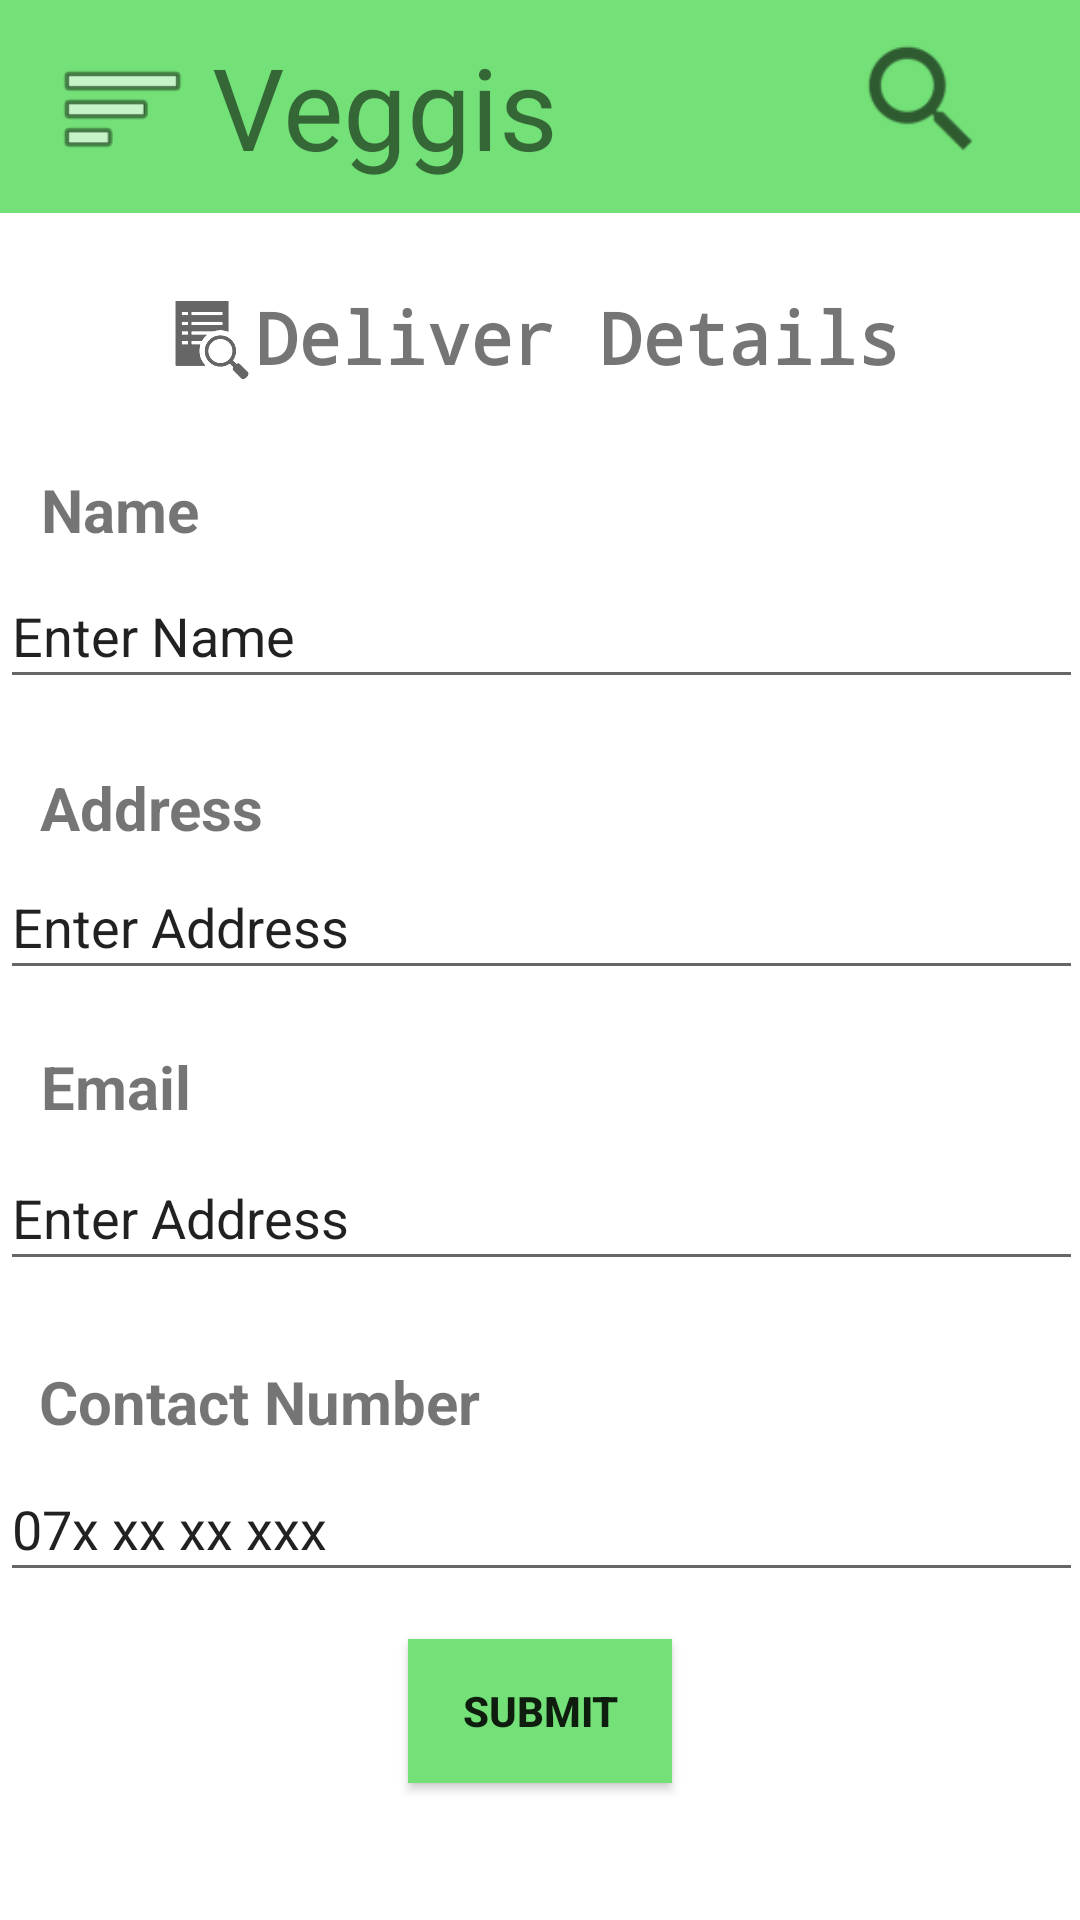

Here is an Android app screen rendered from its layout file. Give the layout XML and the strings, colors and styles it references.
<!-- AndroidManifest.xml: application theme Theme.VeggisMad -->
<!-- res/layout/activity_insert.xml -->
<?xml version="1.0" encoding="utf-8"?>
<androidx.constraintlayout.widget.ConstraintLayout xmlns:android="http://schemas.android.com/apk/res/android"
    xmlns:app="http://schemas.android.com/apk/res-auto"
    xmlns:tools="http://schemas.android.com/tools"
    android:layout_width="match_parent"
    android:layout_height="match_parent"
    tools:context=".activities.Insert">

    <TextView
        android:id="@+id/textView6"
        android:layout_width="410dp"
        android:layout_height="71dp"
        android:background="#FF73E177"
        android:textAlignment="gravity"
        android:textSize="34sp"
        android:textStyle="bold"
        app:layout_constraintBottom_toBottomOf="parent"
        app:layout_constraintEnd_toEndOf="parent"
        app:layout_constraintHorizontal_bias="0.0"
        app:layout_constraintStart_toStartOf="parent"
        app:layout_constraintTop_toTopOf="parent"
        app:layout_constraintVertical_bias="0.0" />

    <ImageView
        android:id="@+id/imageView"
        android:layout_width="55dp"
        android:layout_height="45dp"
        app:layout_constraintBottom_toBottomOf="parent"
        app:layout_constraintEnd_toEndOf="parent"
        app:layout_constraintHorizontal_bias="0.044"
        app:layout_constraintStart_toStartOf="parent"
        app:layout_constraintTop_toTopOf="parent"
        app:layout_constraintVertical_bias="0.023"
        app:srcCompat="@android:drawable/ic_menu_sort_by_size" />

    <TextView
        android:id="@+id/textView21"
        android:layout_width="123dp"
        android:layout_height="56dp"
        android:text="@string/App_Name1"
        android:textSize="38sp"
        app:layout_constraintBottom_toBottomOf="parent"
        app:layout_constraintEnd_toEndOf="parent"
        app:layout_constraintHorizontal_bias="0.298"
        app:layout_constraintStart_toStartOf="parent"
        app:layout_constraintTop_toTopOf="parent"
        app:layout_constraintVertical_bias="0.017" />

    <ImageView
        android:id="@+id/imageView5"
        android:layout_width="47dp"
        android:layout_height="47dp"
        app:layout_constraintBottom_toBottomOf="parent"
        app:layout_constraintEnd_toEndOf="parent"
        app:layout_constraintHorizontal_bias="0.905"
        app:layout_constraintStart_toStartOf="parent"
        app:layout_constraintTop_toTopOf="parent"
        app:layout_constraintVertical_bias="0.016"
        app:srcCompat="?android:attr/actionModeWebSearchDrawable" />

    <ImageView
        android:id="@+id/imageView10"
        android:layout_width="wrap_content"
        android:layout_height="wrap_content"
        app:layout_constraintBottom_toBottomOf="parent"
        app:layout_constraintEnd_toEndOf="parent"
        app:layout_constraintHorizontal_bias="0.16"
        app:layout_constraintStart_toStartOf="parent"
        app:layout_constraintTop_toTopOf="@+id/textView6"
        app:layout_constraintVertical_bias="0.157"
        app:srcCompat="?android:attr/actionModeFindDrawable" />

    <TextView
        android:id="@+id/textView"
        android:layout_width="wrap_content"
        android:layout_height="wrap_content"
        android:fontFamily="monospace"
        android:text="@string/Title"
        android:textSize="24sp"
        android:textStyle="bold"
        app:layout_constraintBottom_toBottomOf="parent"
        app:layout_constraintEnd_toEndOf="parent"
        app:layout_constraintHorizontal_bias="0.586"
        app:layout_constraintStart_toStartOf="parent"
        app:layout_constraintTop_toTopOf="parent"
        app:layout_constraintVertical_bias="0.158" />

    <TextView
        android:id="@+id/textView2"
        android:layout_width="wrap_content"
        android:layout_height="wrap_content"
        android:text="@string/Inser_Name"
        android:textSize="20sp"
        android:textStyle="bold"
        app:layout_constraintBottom_toBottomOf="parent"
        app:layout_constraintEnd_toEndOf="parent"
        app:layout_constraintHorizontal_bias="0.044"
        app:layout_constraintStart_toStartOf="parent"
        app:layout_constraintTop_toTopOf="parent"
        app:layout_constraintVertical_bias="0.255" />

    <EditText
        android:id="@+id/insertName"
        android:layout_width="361dp"
        android:layout_height="45dp"
        android:ems="10"
        android:inputType="textPersonName"
        android:text="@string/Inser_Name_F"
        app:layout_constraintBottom_toBottomOf="parent"
        app:layout_constraintEnd_toEndOf="parent"
        app:layout_constraintHorizontal_bias="0.32"
        app:layout_constraintStart_toStartOf="parent"
        app:layout_constraintTop_toTopOf="parent"
        app:layout_constraintVertical_bias="0.316" />

    <TextView
        android:id="@+id/textView3"
        android:layout_width="wrap_content"
        android:layout_height="wrap_content"
        android:text="@string/Inser_Address"
        android:textSize="20sp"
        android:textStyle="bold"
        app:layout_constraintBottom_toBottomOf="parent"
        app:layout_constraintEnd_toEndOf="parent"
        app:layout_constraintHorizontal_bias="0.047"
        app:layout_constraintStart_toStartOf="parent"
        app:layout_constraintTop_toTopOf="parent"
        app:layout_constraintVertical_bias="0.417" />

    <EditText
        android:id="@+id/insertAddress"
        android:layout_width="361dp"
        android:layout_height="45dp"
        android:ems="10"
        android:inputType="textPersonName"
        android:text="@string/Insert_Address_F"
        app:layout_constraintBottom_toBottomOf="parent"
        app:layout_constraintEnd_toEndOf="parent"
        app:layout_constraintHorizontal_bias="0.32"
        app:layout_constraintStart_toStartOf="parent"
        app:layout_constraintTop_toTopOf="parent"
        app:layout_constraintVertical_bias="0.479" />

    <TextView
        android:id="@+id/textView4"
        android:layout_width="wrap_content"
        android:layout_height="wrap_content"
        android:text="@string/Inser_Email"
        android:textSize="20sp"
        android:textStyle="bold"
        app:layout_constraintBottom_toBottomOf="parent"
        app:layout_constraintEnd_toEndOf="parent"
        app:layout_constraintHorizontal_bias="0.044"
        app:layout_constraintStart_toStartOf="parent"
        app:layout_constraintTop_toTopOf="parent"
        app:layout_constraintVertical_bias="0.569" />

    <EditText
        android:id="@+id/insertEmail"
        android:layout_width="361dp"
        android:layout_height="45dp"
        android:ems="10"
        android:inputType="textPersonName"
        android:text="@string/Insert_Adress_F"
        app:layout_constraintBottom_toBottomOf="parent"
        app:layout_constraintEnd_toEndOf="parent"
        app:layout_constraintHorizontal_bias="0.32"
        app:layout_constraintStart_toStartOf="parent"
        app:layout_constraintTop_toTopOf="parent"
        app:layout_constraintVertical_bias="0.642" />

    <TextView
        android:id="@+id/textView5"
        android:layout_width="wrap_content"
        android:layout_height="wrap_content"
        android:text="@string/Inser_Contact1"
        android:textSize="20sp"
        android:textStyle="bold"
        app:layout_constraintBottom_toBottomOf="parent"
        app:layout_constraintEnd_toEndOf="parent"
        app:layout_constraintHorizontal_bias="0.061"
        app:layout_constraintStart_toStartOf="parent"
        app:layout_constraintTop_toTopOf="parent"
        app:layout_constraintVertical_bias="0.74" />

    <EditText
        android:id="@+id/insertNumber"
        android:layout_width="361dp"
        android:layout_height="45dp"
        android:ems="10"
        android:inputType="textPersonName"
        android:text="@string/Insert_Contact_F"
        app:layout_constraintBottom_toBottomOf="parent"
        app:layout_constraintEnd_toEndOf="parent"
        app:layout_constraintHorizontal_bias="0.32"
        app:layout_constraintStart_toStartOf="parent"
        app:layout_constraintTop_toTopOf="parent"
        app:layout_constraintVertical_bias="0.816" />

    <Button
        android:id="@+id/submit"
        android:layout_width="wrap_content"
        android:layout_height="wrap_content"
        android:background="#49AE4D"
        android:backgroundTint="#FF73E177"
        android:text="@string/Submit_Button"
        android:textStyle="bold"
        app:layout_constraintBottom_toBottomOf="parent"
        app:layout_constraintEnd_toEndOf="parent"
        app:layout_constraintStart_toStartOf="parent"
        app:layout_constraintTop_toTopOf="parent"
        app:layout_constraintVertical_bias="0.923" />


</androidx.constraintlayout.widget.ConstraintLayout>
<!-- resources referenced by this layout -->
<resources>
  <string name="App_Name1">Veggis</string>
  <string name="Inser_Address">Address</string>
  <string name="Inser_Contact1">Contact Number</string>
  <string name="Inser_Email">Email</string>
  <string name="Inser_Name">Name</string>
  <string name="Inser_Name_F">Enter Name</string>
  <string name="Insert_Address_F">Enter Address</string>
  <string name="Insert_Adress_F">Enter Address</string>
  <string name="Insert_Contact_F">07x xx xx xxx</string>
  <string name="Submit_Button">Submit</string>
  <string name="Title">Deliver Details</string>
  <style name="Theme.VeggisMad" parent="Theme.MaterialComponents.DayNight.DarkActionBar">
          
          <item name="colorPrimary">@color/purple_500</item>
          <item name="colorPrimaryVariant">@color/purple_700</item>
          <item name="colorOnPrimary">@color/white</item>
          
          <item name="colorSecondary">@color/teal_200</item>
          <item name="colorSecondaryVariant">@color/teal_700</item>
          <item name="colorOnSecondary">@color/black</item>
          
          <item name="android:statusBarColor">?attr/colorPrimaryVariant</item>
          
      </style>
  <!-- not gathered from this repository: default colours our renderer supplied (Android Studio template values) -->
  <color name="purple_500">#FF6200EE</color>
  <color name="purple_700">#FF3700B3</color>
  <color name="teal_200">#FF03DAC5</color>
  <color name="teal_700">#FF018786</color>
  <color name="black">#FF000000</color>
  <color name="white">#FFFFFFFF</color>
</resources>
